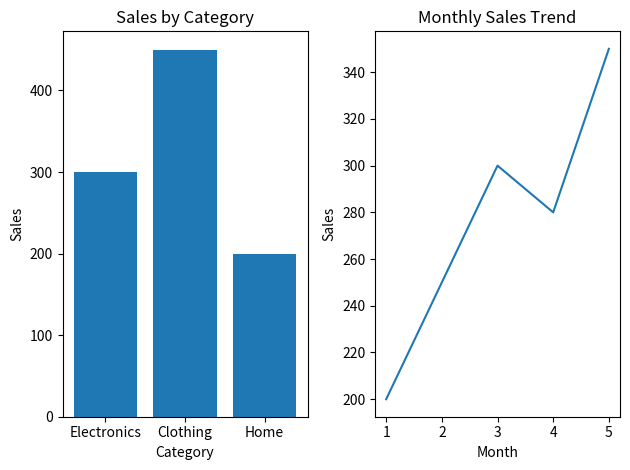

The matplotlib source for this figure:
# -*- coding: utf-8 -*-
"""
Created on Sat Feb 14 17:08:46 2026

@author: yashwith de
"""

import matplotlib.pyplot as plt

categories = ['Electronics', 'Clothing', 'Home']
sales = [300, 450, 200]
plt.subplot(1, 2, 1)
plt.bar(categories, sales)
plt.title("Sales by Category")
plt.xlabel("Category")
plt.ylabel("Sales")


months = [1, 2, 3, 4, 5]
trend_sales = [200, 250, 300, 280, 350]

plt.subplot(1, 2, 2)
plt.plot(months, trend_sales)
plt.title("Monthly Sales Trend")
plt.xlabel("Month")
plt.ylabel("Sales")

plt.tight_layout()

plt.show()
